Run: headless pygame with SDL's dummy video driver; simulated clock (each Clock.tick advances the game by its frame time, no real sleeping); random seed 0; keys injected as events and as key.get_pressed() state; no mouse input.
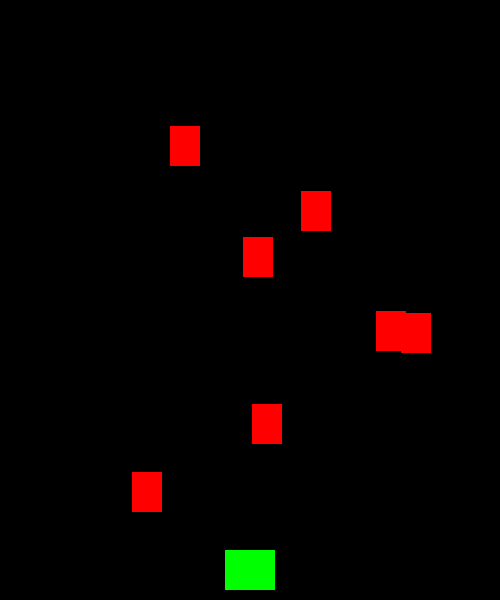
Frame 1 of 4 · flips 1–60 · no input
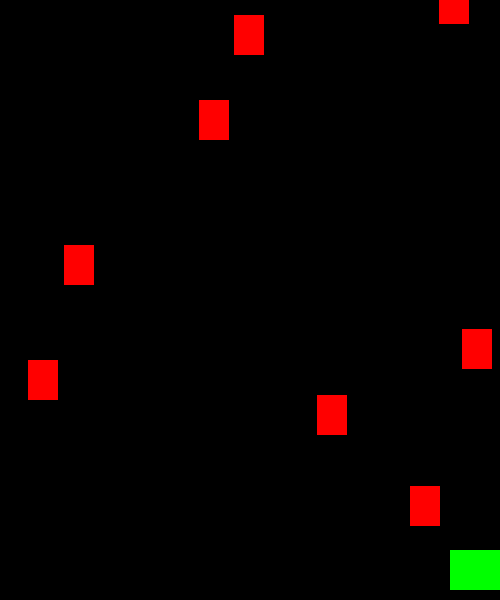
Frame 2 of 4 · flips 61–180 · tapped SPACE, RETURN · held RIGHT (→), D
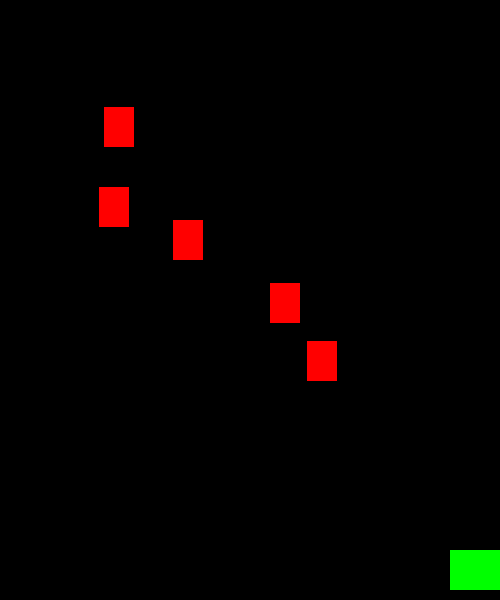
Frame 3 of 4 · flips 181–300 · held DOWN (↓), S
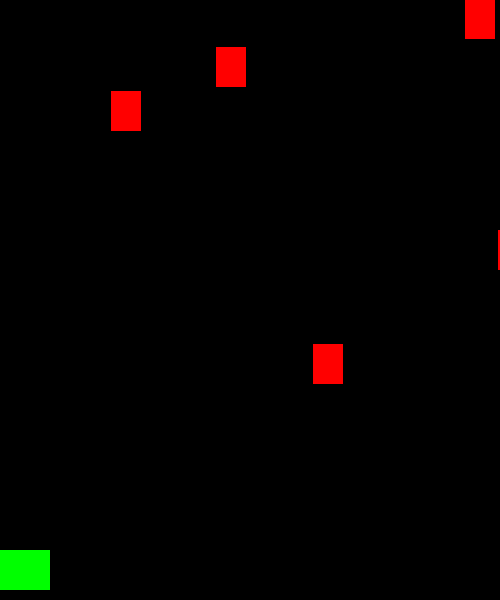
Frame 4 of 4 · flips 301–420 · held LEFT (←), A, UP (↑), W

The pygame program that drew these frames:

import pygame # pygame核心
import random # 產生亂數

FPS = 60 # 一秒跑60次
WIDTH = 500 # 寬
HEIGHT = 600 # 高

WHITE = (255,255,255) # 白色
GREEN = (0,255,0) # 綠色
RED = (255,0,0) # 紅色
YELLOW = (255,255,0) # 黃色
BLACK = (0,0,0) # 黑色

# 遊戲初始化 and 創建視窗
pygame.init() # 遊戲初始化
screen = pygame.display.set_mode((WIDTH, HEIGHT)) # 設定長寬
clock = pygame.time.Clock() # 定義電腦一秒跑幾次
pygame.display.set_caption("太空生存戰") # 更改遊戲標題
running = True # 執行遊戲迴圈

# sprite
# 創建類別 可以繼承內建sprite類別(pygame.sprite.Sprite)
class Player(pygame.sprite.Sprite): # 飛船
    def __init__(self): # 是__init__ 不是_init_
        pygame.sprite.Sprite.__init__(self) # 內建的sprite的初始函式
        # image是展現圖片
        self.image = pygame.Surface((50, 40)) # 暫時的圖片
        self.image.fill(GREEN)
        # rect是定位圖片
        self.rect = self.image.get_rect() # 圖片框起來

        # 起始位置
        self.rect.centerx = WIDTH / 2 # x座標
        self.rect.bottom = HEIGHT - 10 # y座標

        self.speedx = 8 # 移動速度
    
    def update(self): # 讓player移動
        key_pressed = pygame.key.get_pressed() # 鍵盤有沒有被按
        if key_pressed[pygame.K_d] or key_pressed[pygame.K_RIGHT]: # 鍵盤d鍵or右鍵被按
             self.rect.x += self.speedx # 往右
        if key_pressed[pygame.K_a] or key_pressed[pygame.K_LEFT]: # 鍵盤a鍵or左鍵被按
             self.rect.x -= self.speedx # 往左

        if self.rect.right > WIDTH: # 最右邊
            self.rect.right = WIDTH
        if self.rect.left < 0: # 最左邊
            self.rect.left = 0

    def shoot(self): # 發射子彈
        bullet = Bullet(self.rect.centerx, self.rect.top) # 回傳飛船座標
        all_sprites.add(bullet) # 子彈加入群組


class Rock(pygame.sprite.Sprite): # 隕石
    def __init__(self): # 是__init__ 不是_init_
        pygame.sprite.Sprite.__init__(self) # 內建的sprite的初始函式
        # image是展現圖片
        self.image = pygame.Surface((30, 40)) # 暫時的圖片
        self.image.fill(RED)
        # rect是定位圖片
        self.rect = self.image.get_rect() # 圖片框起來

        # 起始位置(隨機生成)
        self.rect.x = random.randrange(0, WIDTH - self.rect.width) # x座標
        self.rect.y = random.randrange(-100, -40) # y座標

        # 隕石移動
        self.speedy = random.randrange(2, 10)
        self.speedx = random.randrange(-3, 3)
    
    def update(self): # 讓隕石下墜
        self.rect.y += self.speedy
        self.rect.x += self.speedx
        if self.rect.top > HEIGHT or self.rect.left > WIDTH or self.rect.right == 0: # 掉到邊邊就重來
            self.rect.x = random.randrange(0, WIDTH - self.rect.width)
            self.rect.y = random.randrange(-100, -40)
            self.speedy = random.randrange(2, 10)
            self.speedx = random.randrange(-3, 3)

class Bullet(pygame.sprite.Sprite): # 子彈
    def __init__(self, x, y): # 還要傳入飛船的x,y值
        pygame.sprite.Sprite.__init__(self) # 內建的sprite的初始函式
        # image是展現圖片
        self.image = pygame.Surface((10, 20)) # 暫時的圖片
        self.image.fill(YELLOW)
        # rect是定位圖片
        self.rect = self.image.get_rect() # 圖片框起來

        # 起始位置(要依飛船的位置)
        self.rect.centerx = x
        self.rect.bottom = y

        # 子彈移動速度
        self.speedy = -10
    
    def update(self): # 發射子彈
        self.rect.y += self.speedy
        if self.rect.bottom < 0: # 子彈飛到頂
            self.kill() # 移除子彈
        
# sprite可以顯示出來
all_sprites = pygame.sprite.Group() # 創建sprite的群組
player = Player() # 創建player
all_sprites.add(player) # player加入sprite群組
for i in range(8): # 8個隕石
    rock = Rock() # 創建隕石
    all_sprites.add(rock) # 隕石加入sprite群組

# 遊戲迴圈
while running:
    clock.tick(FPS) #一秒最多執行FPS次
    # 取得輸入
    for event in pygame.event.get(): 
        # pygame.event.get() 為發生的事件
        if event.type == pygame.QUIT: # 按退出鍵
            running = False # 退出遊戲迴圈
        elif event.type == pygame.KEYDOWN: # 按下鍵盤鍵
            if event.key == pygame.K_SPACE: # 按下空白鍵
                player.shoot() # 發射子彈
    # 更新遊戲
    all_sprites.update() # 執行all_sprites的updataa函式
    
    # 畫面顯示
    screen.fill(BLACK) # 填滿顏色(R,G,B)
    all_sprites.draw(screen) # 顯示sprite
    pygame.display.update() # 畫面更新
    
